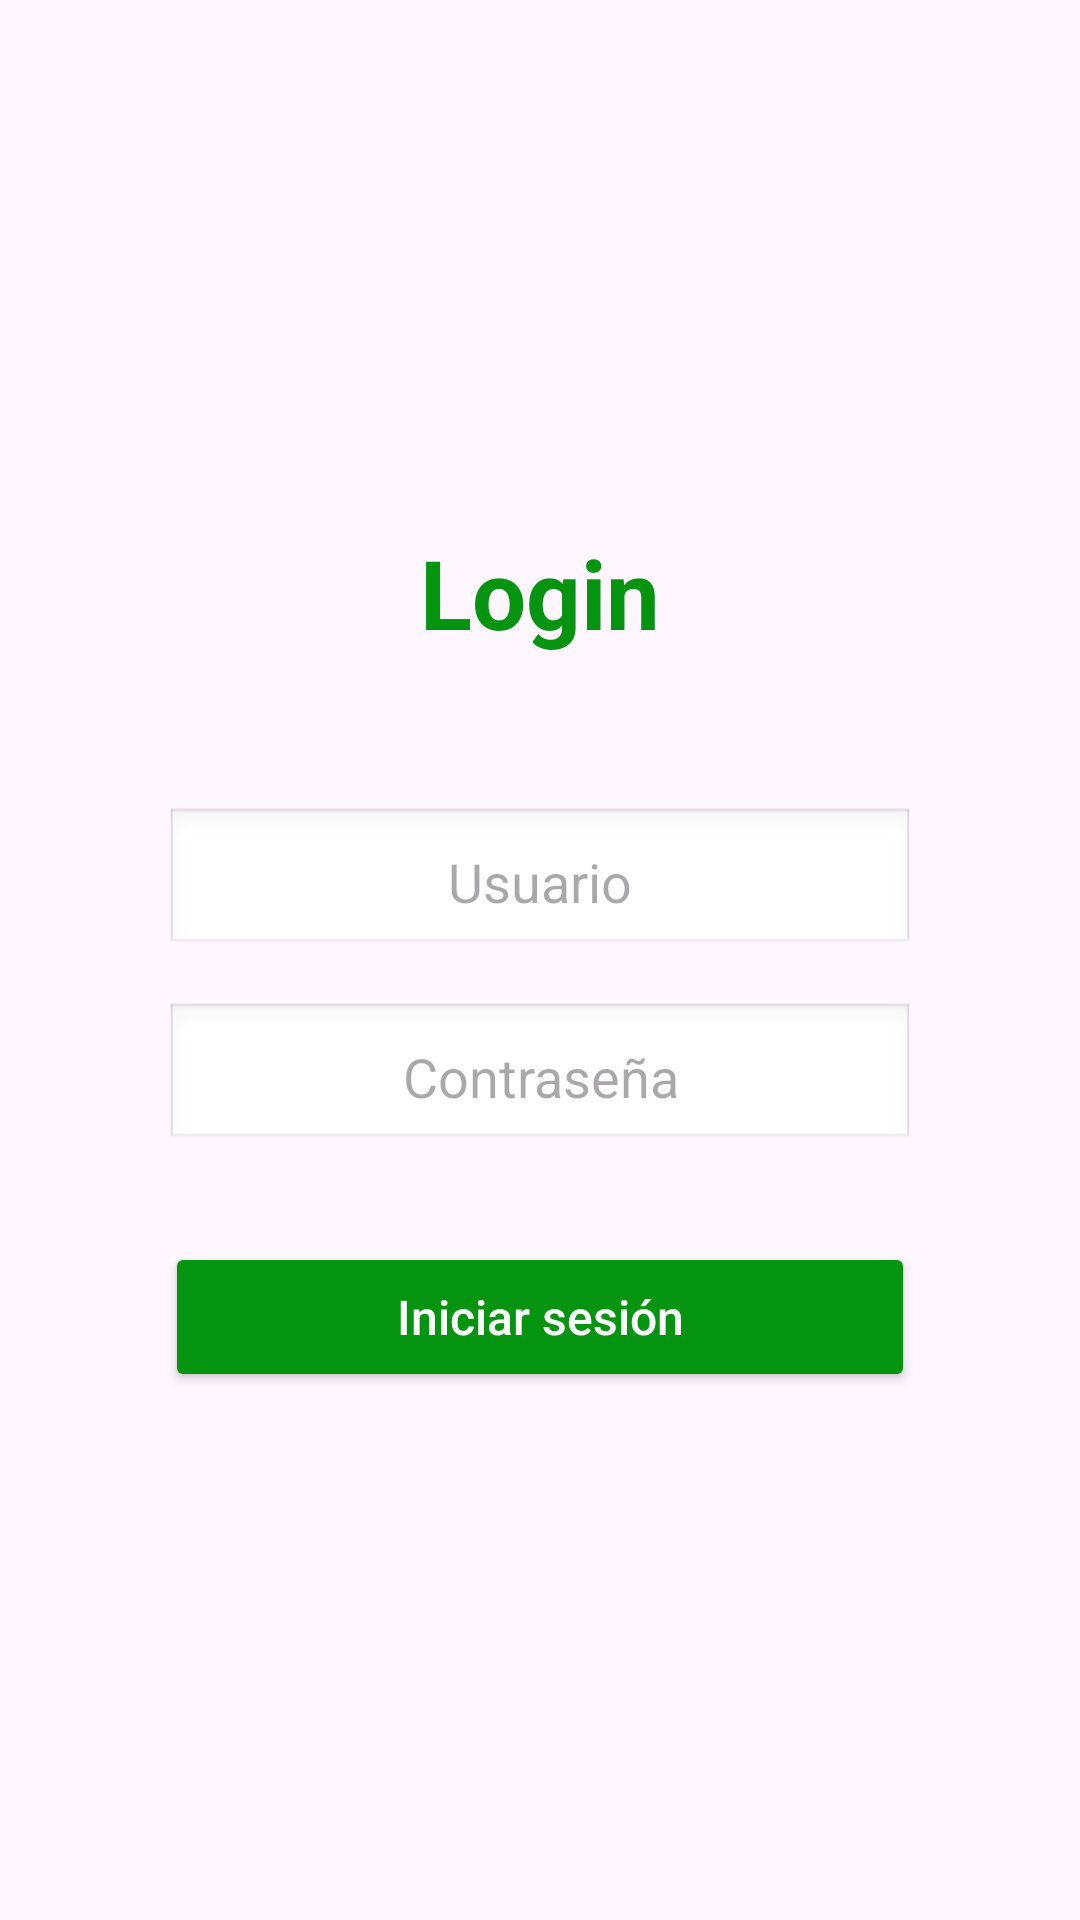

This screen was rendered from an Android layout file. Write that file and the resources it references.
<!-- AndroidManifest.xml: application theme Theme.Login_Luis -->
<!-- res/layout/activity_main.xml -->
<?xml version="1.0" encoding="utf-8"?>
<LinearLayout
    xmlns:android="http://schemas.android.com/apk/res/android"
    xmlns:app="http://schemas.android.com/apk/res-auto"
    xmlns:tools="http://schemas.android.com/tools"
    android:id="@+id/main"
    android:layout_width="match_parent"
    android:layout_height="match_parent"
    android:orientation="vertical"
    android:gravity="center_horizontal|center_vertical"
    tools:context=".MainActivity">

    <TextView
        android:layout_width="wrap_content"
        android:layout_height="wrap_content"
        android:text="Login"
        android:textColor="#04940F"
        android:textSize="32sp"
        android:textStyle="bold"/>
    <LinearLayout
        android:layout_width="match_parent"
        android:layout_height="wrap_content"
        android:layout_marginTop="30dp"
        android:gravity="center"
        android:orientation="vertical">


        <EditText
            android:id="@+id/usuario"
            android:layout_width="250dp"
            android:layout_height="50dp"
            android:hint="Usuario"
            android:layout_marginTop="20dp"
            android:padding="10dp"
            android:background="@android:drawable/edit_text"
            android:gravity="center"/>

        <EditText
            android:id="@+id/contraseña"
            android:layout_width="250dp"
            android:layout_height="50dp"
            android:hint="Contraseña"
            android:inputType="textPassword"
            android:layout_marginTop="15dp"
            android:padding="10dp"
            android:background="@android:drawable/edit_text"
            android:gravity="center"/>


    </LinearLayout>

    <androidx.appcompat.widget.AppCompatButton
        android:id="@+id/btnLogin"
        android:layout_width="250dp"
        android:layout_height="50dp"
        android:layout_marginTop="30dp"
        android:text="Iniciar sesión"
        android:textAllCaps="false"
        android:textColor="@color/white"
        android:textSize="16sp"
        android:backgroundTint="#04940F"/>



</LinearLayout>
<!-- resources referenced by this layout -->
<resources>
  <style name="Theme.Login_Luis" parent="Base.Theme.Login_Luis" />
  <style name="Base.Theme.Login_Luis" parent="Theme.Material3.DayNight.NoActionBar">
          
          
      </style>
  <!-- not gathered from this repository: default colours our renderer supplied (Android Studio template values) -->
  <color name="white">#FFFFFFFF</color>
</resources>
